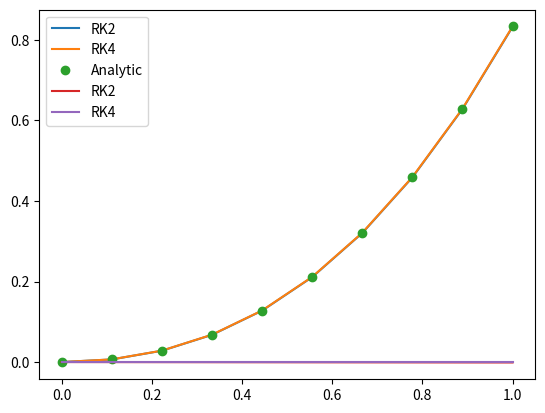

Source code (Python):
%matplotlib inline
import matplotlib.pyplot as plt
import numpy as np

def dfdx(x,f):
    return x**2 + x

def f_int(x,C):
    return (x**3)/3. + 0.5*x**2 + C

def rk2_core(x_i,f_i,h,g):
    
    # advance f by a step h
    
    # half step
    x_ipoh = x_i + 0.5*h
    f_ipoh = f_i + 0.5*h*g(x_i,f_i)
    
    # full step
    f_ipo = f_i + h*g(x_ipoh, f_ipoh)
    
    return f_ipo

def rk2(dfdx,a,b,f_a,N):
    # dfdx is the derivate wrt x
    # a is lower bound
    # b is upper bound
    # f_a is the boundary condition at 'a'
    # N is the number of steps to take
    
    # define the steps
    x = np.linspace(a,b,N)
    
    # set the single step size
    h = x[1]-x[0]
    
    # create array to hold f
    f = np.zeros(N,dtype=float)
    
    f[0] = f_a  # the value of f at a
    
    # evolve function f along x
    for i in range(1,N):
        f[i] = rk2_core(x[i-1],f[i-1],h,dfdx)
        
    return x,f

def rk4_core(x_i,f_i,h,g):
    
    # Define x at 1/2 step
    x_ipoh = x_i + 0.5*h
    
    # Define x at 1 step
    x_ipo = x_i + h
    
    
    # Advance f by a step h
    
    k_1 = h*g(x_i,f_i)
    k_2 = h*g(x_ipoh, f_i + 0.5*k_1)
    k_3 = h*g(x_ipoh, f_i + 0.5*k_2)
    k_4 = h*g(x_ipo, f_i + k_3)
    
    f_ipo = f_i + (k_1 + 2*k_2 + 2*k_3 + k_4)/6.
    
    return f_ipo

def rk4(dfdx,a,b,f_a,N):
    # dfdx is the derivate wrt x
    # a is lower bound
    # b is upper bound
    # f_a is the boundary condition at 'a'
    # N is the number of steps to take
    
    # define the steps
    x = np.linspace(a,b,N)
    
    # set the single step size
    h = x[1]-x[0]
    
    # create array to hold f
    f = np.zeros(N,dtype=float)
    
    f[0] = f_a  # the value of f at a
    
    # evolve function f along x
    for i in range(1,N):
        f[i] = rk4_core(x[i-1],f[i-1],h,dfdx)
        
    return x,f

a = 0.0
b = 1.0
f_a = 0.0
N = 10

x_2, f_2 = rk2(dfdx,a,b,f_a,N)
x_4, f_4 = rk4(dfdx,a,b,f_a,N)

x = x_2.copy()

plt.plot(x_2,f_2,label='RK2')
plt.plot(x_4,f_4,label='RK4')
plt.plot(x,f_int(x,f_a),'o',label='Analytic')
plt.legend(frameon=False)

plt.plot(x_2,f_2 - f_int(x,f_a),label='RK2')
plt.plot(x_4,f_4 - f_int(x,f_a),label='RK4')
plt.legend()

